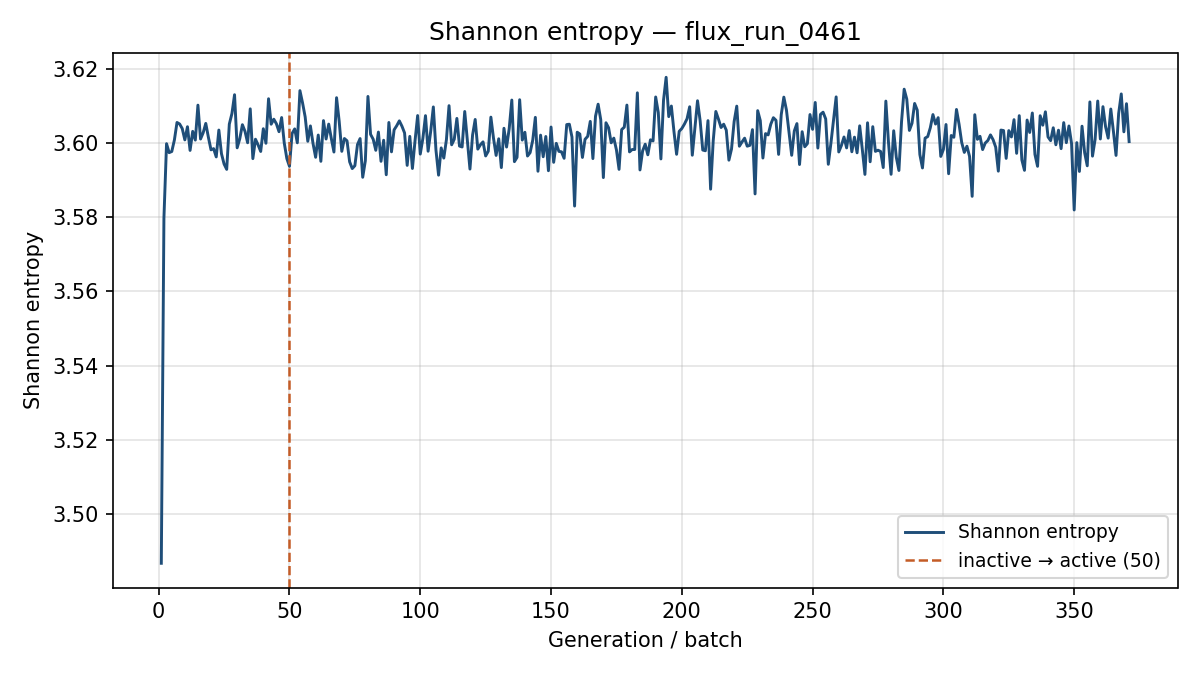

Data behind this chart, as committed beside it:
generation, shannon_entropy, k_generation
1, 3.487, 0.9546
2, 3.58, 0.9263
3, 3.6, 0.9344
4, 3.597, 0.9156
5, 3.598, 0.9144
6, 3.601, 0.9163
7, 3.605, 0.9232
8, 3.605, 0.9115
9, 3.604, 0.9014
10, 3.601, 0.9282
11, 3.604, 0.9231
12, 3.598, 0.9101
13, 3.603, 0.9162
14, 3.601, 0.8967
15, 3.61, 0.9126
16, 3.601, 0.9019
17, 3.603, 0.9195
18, 3.605, 0.9139
19, 3.601, 0.9121
20, 3.598, 0.9301
21, 3.598, 0.9138
22, 3.596, 0.8997
23, 3.603, 0.8953
24, 3.597, 0.9171
25, 3.594, 0.9211
26, 3.593, 0.8806
27, 3.605, 0.9305
28, 3.608, 0.9027
29, 3.613, 0.9061
30, 3.599, 0.9164
31, 3.601, 0.9167
32, 3.605, 0.9259
33, 3.603, 0.939
34, 3.6, 0.8985
35, 3.609, 0.9155
36, 3.596, 0.9063
37, 3.601, 0.9088
38, 3.599, 0.9254
39, 3.598, 0.9055
40, 3.604, 0.9208
41, 3.6, 0.9165
42, 3.612, 0.9055
43, 3.605, 0.926
44, 3.606, 0.9041
45, 3.605, 0.9213
46, 3.603, 0.9306
47, 3.607, 0.9071
48, 3.6, 0.9105
49, 3.596, 0.9087
50, 3.594, 0.9222
51, 3.603, 0.903
52, 3.604, 0.9116
53, 3.6, 0.91
54, 3.614, 0.8993
55, 3.611, 0.9291
56, 3.607, 0.9056
57, 3.6, 0.9134
58, 3.605, 0.9363
59, 3.6, 0.9085
60, 3.596, 0.9156
... 311 more rows
